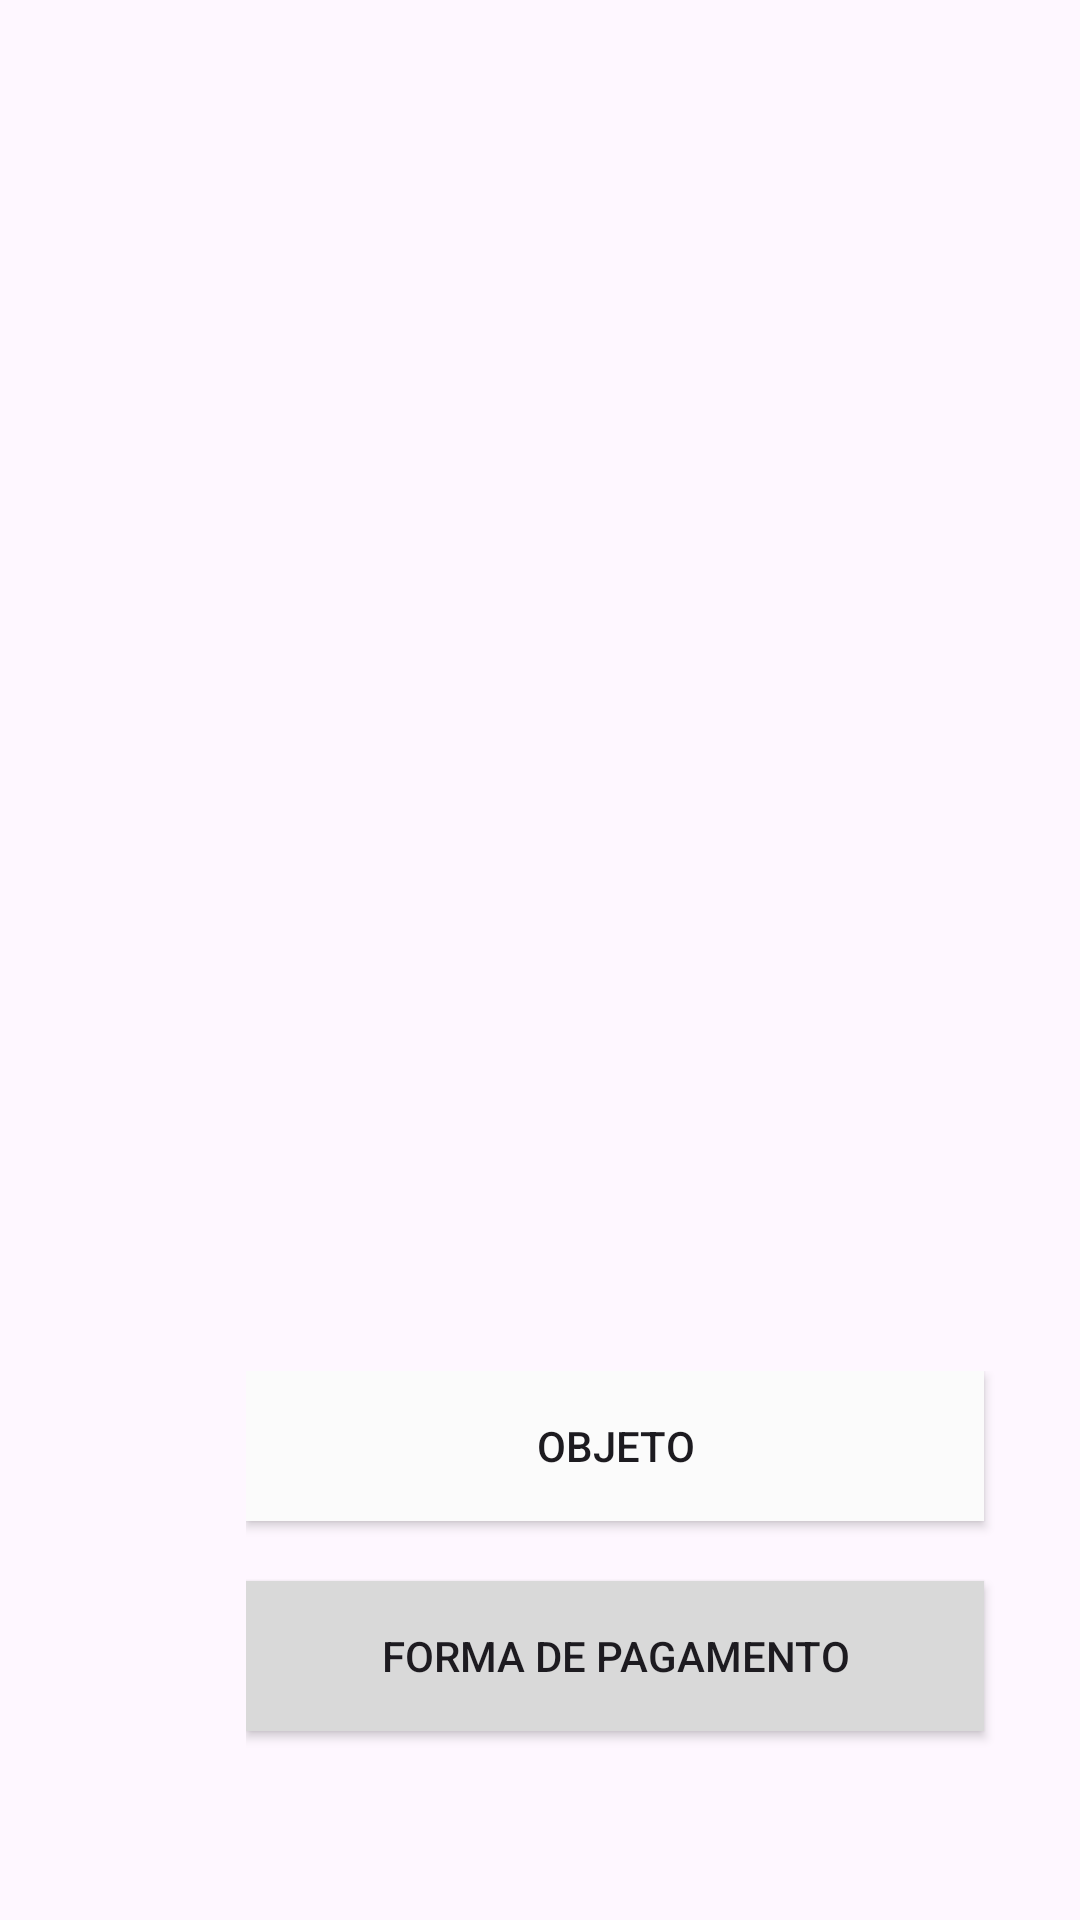

Write the Android layout XML for this screen, with the resource values it uses.
<!-- AndroidManifest.xml: application theme Theme.ItaDelivery -->
<!-- res/layout/activity_buscar_opcoes_vaigem.xml -->
<?xml version="1.0" encoding="utf-8"?>
<RelativeLayout xmlns:android="http://schemas.android.com/apk/res/android"
    android:layout_width="wrap_content"
    android:layout_height="wrap_content"
    android:paddingLeft="82dp"
    android:paddingTop="457dp"
    xmlns:app="http://schemas.android.com/apk/res-auto">

    <Button
        android:id="@+id/btnObjeto"
        android:layout_width="246dp"
        android:layout_height="50dp"
        android:layout_marginBottom="20dp"
        android:background="#FBFBFB"
        android:text="Objeto" />

    <Button
        android:id="@+id/btnFormaPagamento"
        android:layout_width="246dp"
        android:layout_height="50dp"
        android:text="Forma de Pagamento"
        android:background="#D9D9D9"
        android:layout_below="@id/btnObjeto"
        android:layout_marginBottom="20dp"/>


</RelativeLayout>
<!-- resources referenced by this layout -->
<resources>
  <style name="Theme.ItaDelivery" parent="Base.Theme.ItaDelivery" />
  <style name="Base.Theme.ItaDelivery" parent="Theme.Material3.DayNight.NoActionBar">
          
          
      </style>
</resources>
